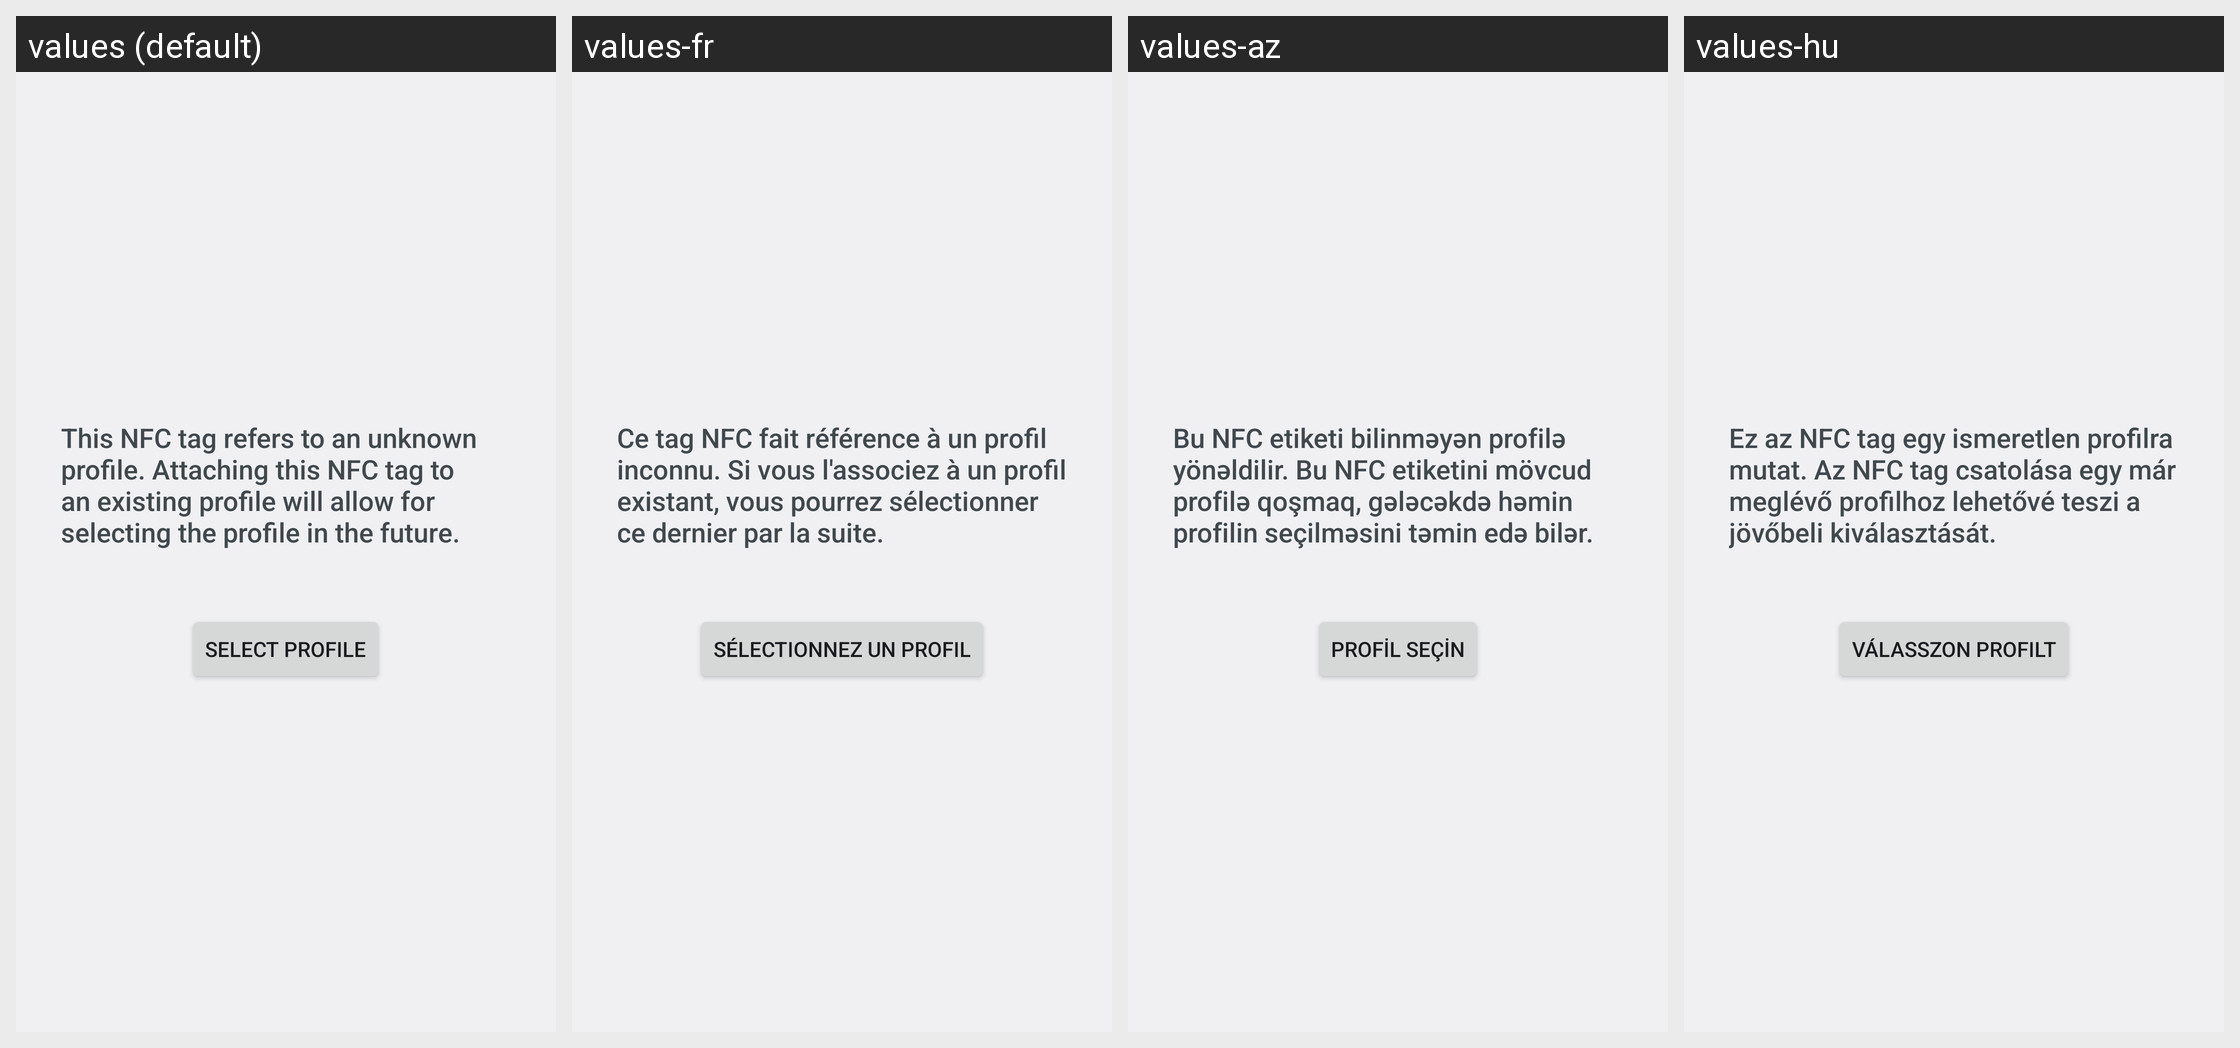

Strings drawn on this Android screen and how each of the app's shown locales translates them:
Android screen res/layout/nfc_select.xml rendered under 4 locales, left to right: values (default), values-fr, values-az, values-hu. Device: Nexus 5 (rendered at 1080×1920; each locale shown at half size, 540×960, under a caption strip naming it); theme Theme.Settings.
Other locales in the repository, not shown: values-af, values-ar, values-ast-rES, values-be, values-bg, values-bs, values-ca, values-cs, values-cy, values-da, values-de, values-el, values-en-rAU, values-en-rCA, values-en-rGB, values-en-rIN, values-es, values-es-rMX, values-es-rUS, values-et, values-eu, values-fi, values-fy-rNL, values-gd, values-gl, values-hr, values-in, values-is, values-it, values-iw, values-ja, values-ka, values-kn, values-ko, values-mk, values-nb, values-nl, values-pl, values-pt-rBR, values-pt-rPT, values-ro, values-ru, values-sc-rIT, values-sk, values-sl, values-sq, values-sr, values-sv, values-th, values-tr, values-uk, values-vi, values-zh-rCN, values-zh-rTW.
Strings drawn on this screen, with the default value and each locale's value (text and hints the layout hard-codes, and strings that could not be matched under every locale, appear in the picture but are not listed):

profile_add_nfc_text
  values: This NFC tag refers to an unknown profile. Attaching this NFC tag to an existing profile will allow for selecting the profile in the future.
  values-fr: Ce tag NFC fait référence à un profil inconnu. Si vous l'associez à un profil existant, vous pourrez sélectionner ce dernier par la suite.
  values-az: Bu NFC etiketi bilinməyən profilə yönəldilir. Bu NFC etiketini mövcud profilə qoşmaq, gələcəkdə həmin profilin seçilməsini təmin edə bilər.
  values-hu: Ez az NFC tag egy ismeretlen profilra mutat. Az NFC tag csatolása egy már meglévő profilhoz lehetővé teszi a jövőbeli kiválasztását.

profile_select
  values: Select profile
  values-fr: Sélectionnez un profil
  values-az: Profil seçin
  values-hu: Válasszon profilt
